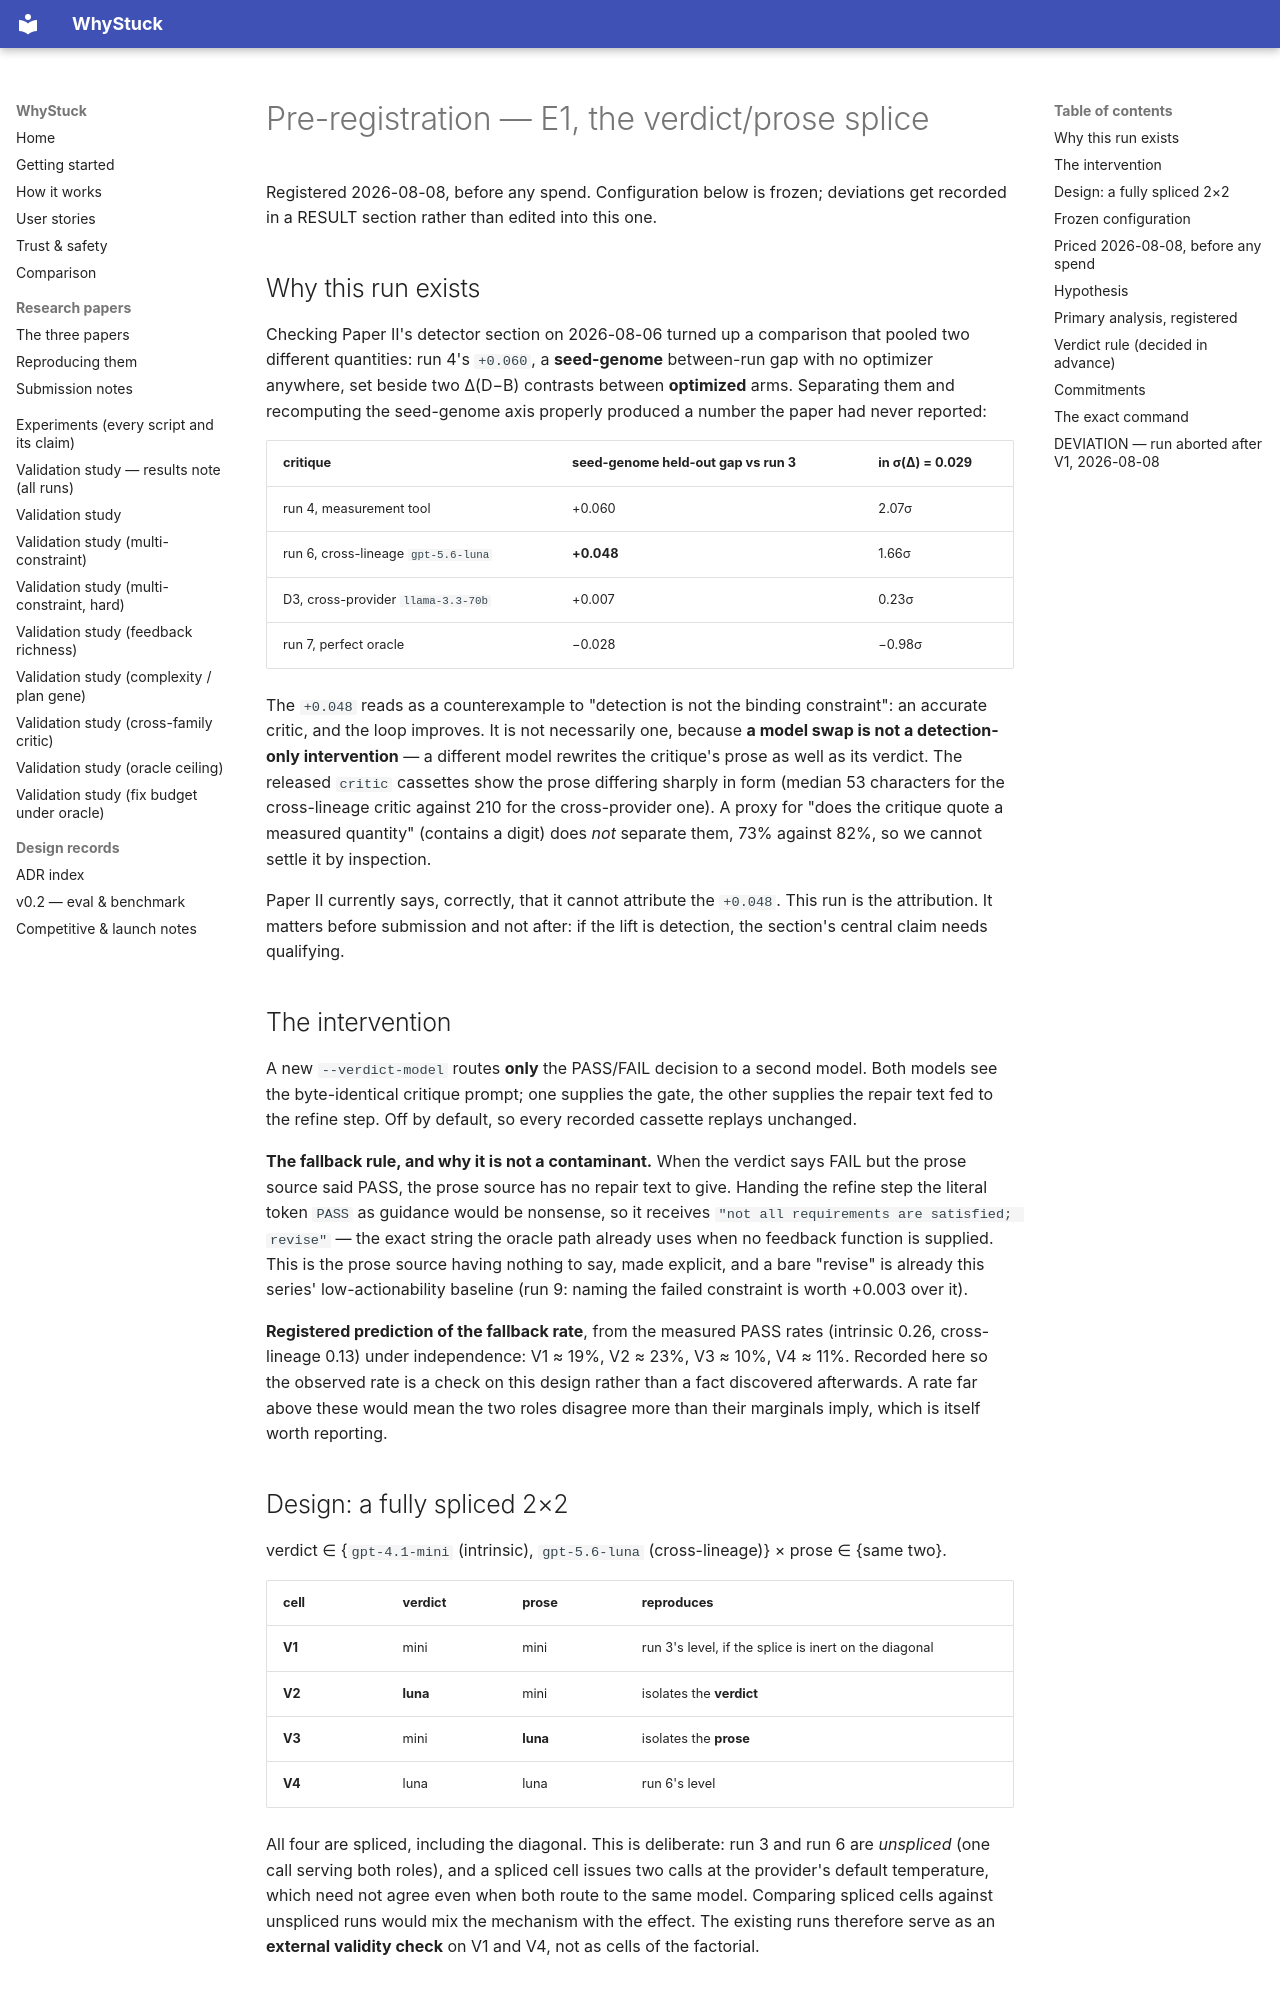

repository: loopgepa/whystuck · page: superpowers/specs/2026-08-08-verdict-prose-splice-preregistration/index.html · generator: mkdocs

# Pre-registration — E1, the verdict/prose splice

Registered 2026-08-08, before any spend. Configuration below is frozen; deviations get recorded
in a RESULT section rather than edited into this one.

## Why this run exists

Checking Paper II's detector section on 2026-08-06 turned up a comparison that pooled two
different quantities: run 4's `+0.060`, a **seed-genome** between-run gap with no optimizer
anywhere, set beside two Δ(D−B) contrasts between **optimized** arms. Separating them and
recomputing the seed-genome axis properly produced a number the paper had never reported:

| critique | seed-genome held-out gap vs run 3 | in σ(Δ) = 0.029 |
|---|---|---|
| run 4, measurement tool | +0.060 | 2.07σ |
| run 6, cross-lineage `gpt-5.6-luna` | **+0.048** | 1.66σ |
| D3, cross-provider `llama-3.3-70b` | +0.007 | 0.23σ |
| run 7, perfect oracle | −0.028 | −0.98σ |

The `+0.048` reads as a counterexample to "detection is not the binding constraint": an accurate
critic, and the loop improves. It is not necessarily one, because **a model swap is not a
detection-only intervention** — a different model rewrites the critique's prose as well as its
verdict. The released `critic` cassettes show the prose differing sharply in form (median 53
characters for the cross-lineage critic against 210 for the cross-provider one). A proxy for
"does the critique quote a measured quantity" (contains a digit) does *not* separate them, 73%
against 82%, so we cannot settle it by inspection.

Paper II currently says, correctly, that it cannot attribute the `+0.048`. This run is the
attribution. It matters before submission and not after: if the lift is detection, the section's
central claim needs qualifying.

## The intervention

A new `--verdict-model` routes **only** the PASS/FAIL decision to a second model. Both models see
the byte-identical critique prompt; one supplies the gate, the other supplies the repair text fed
to the refine step. Off by default, so every recorded cassette replays unchanged.

**The fallback rule, and why it is not a contaminant.** When the verdict says FAIL but the prose
source said PASS, the prose source has no repair text to give. Handing the refine step the literal
token `PASS` as guidance would be nonsense, so it receives
`"not all requirements are satisfied; revise"` — the exact string the oracle path already uses
when no feedback function is supplied. This is the prose source having nothing to say, made
explicit, and a bare "revise" is already this series' low-actionability baseline (run 9: naming
the failed constraint is worth +0.003 over it).

**Registered prediction of the fallback rate**, from the measured PASS rates (intrinsic 0.26,
cross-lineage 0.13) under independence: V1 ≈ 19%, V2 ≈ 23%, V3 ≈ 10%, V4 ≈ 11%. Recorded here so
the observed rate is a check on this design rather than a fact discovered afterwards. A rate far
above these would mean the two roles disagree more than their marginals imply, which is itself
worth reporting.

## Design: a fully spliced 2×2

verdict ∈ {`gpt-4.1-mini` (intrinsic), `gpt-5.6-luna` (cross-lineage)} × prose ∈ {same two}.

| cell | verdict | prose | reproduces |
|---|---|---|---|
| **V1** | mini | mini | run 3's level, if the splice is inert on the diagonal |
| **V2** | **luna** | mini | isolates the **verdict** |
| **V3** | mini | **luna** | isolates the **prose** |
| **V4** | luna | luna | run 6's level |

All four are spliced, including the diagonal. This is deliberate: run 3 and run 6 are *unspliced*
(one call serving both roles), and a spliced cell issues two calls at the provider's default
temperature, which need not agree even when both route to the same model. Comparing spliced cells
against unspliced runs would mix the mechanism with the effect. The existing runs therefore serve
as an **external validity check** on V1 and V4, not as cells of the factorial.
